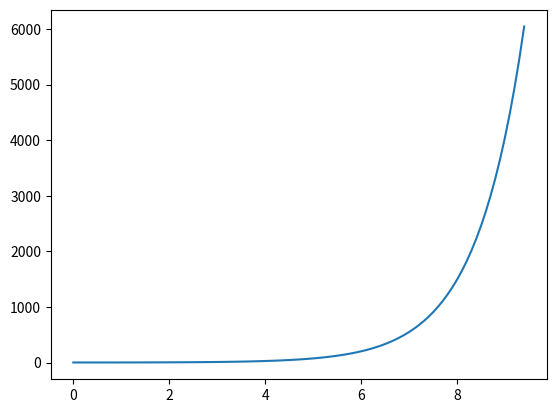

This chart was generated by the following Python code:
import numpy as np
import matplotlib.pyplot as plt

x_sin = np.arange(0 , 3 * np.pi ,0.1)
y_cosh = np.cosh(x_sin)
print(x_sin)
print(y_cosh)

plt.plot(x_sin , y_cosh)
plt.show()